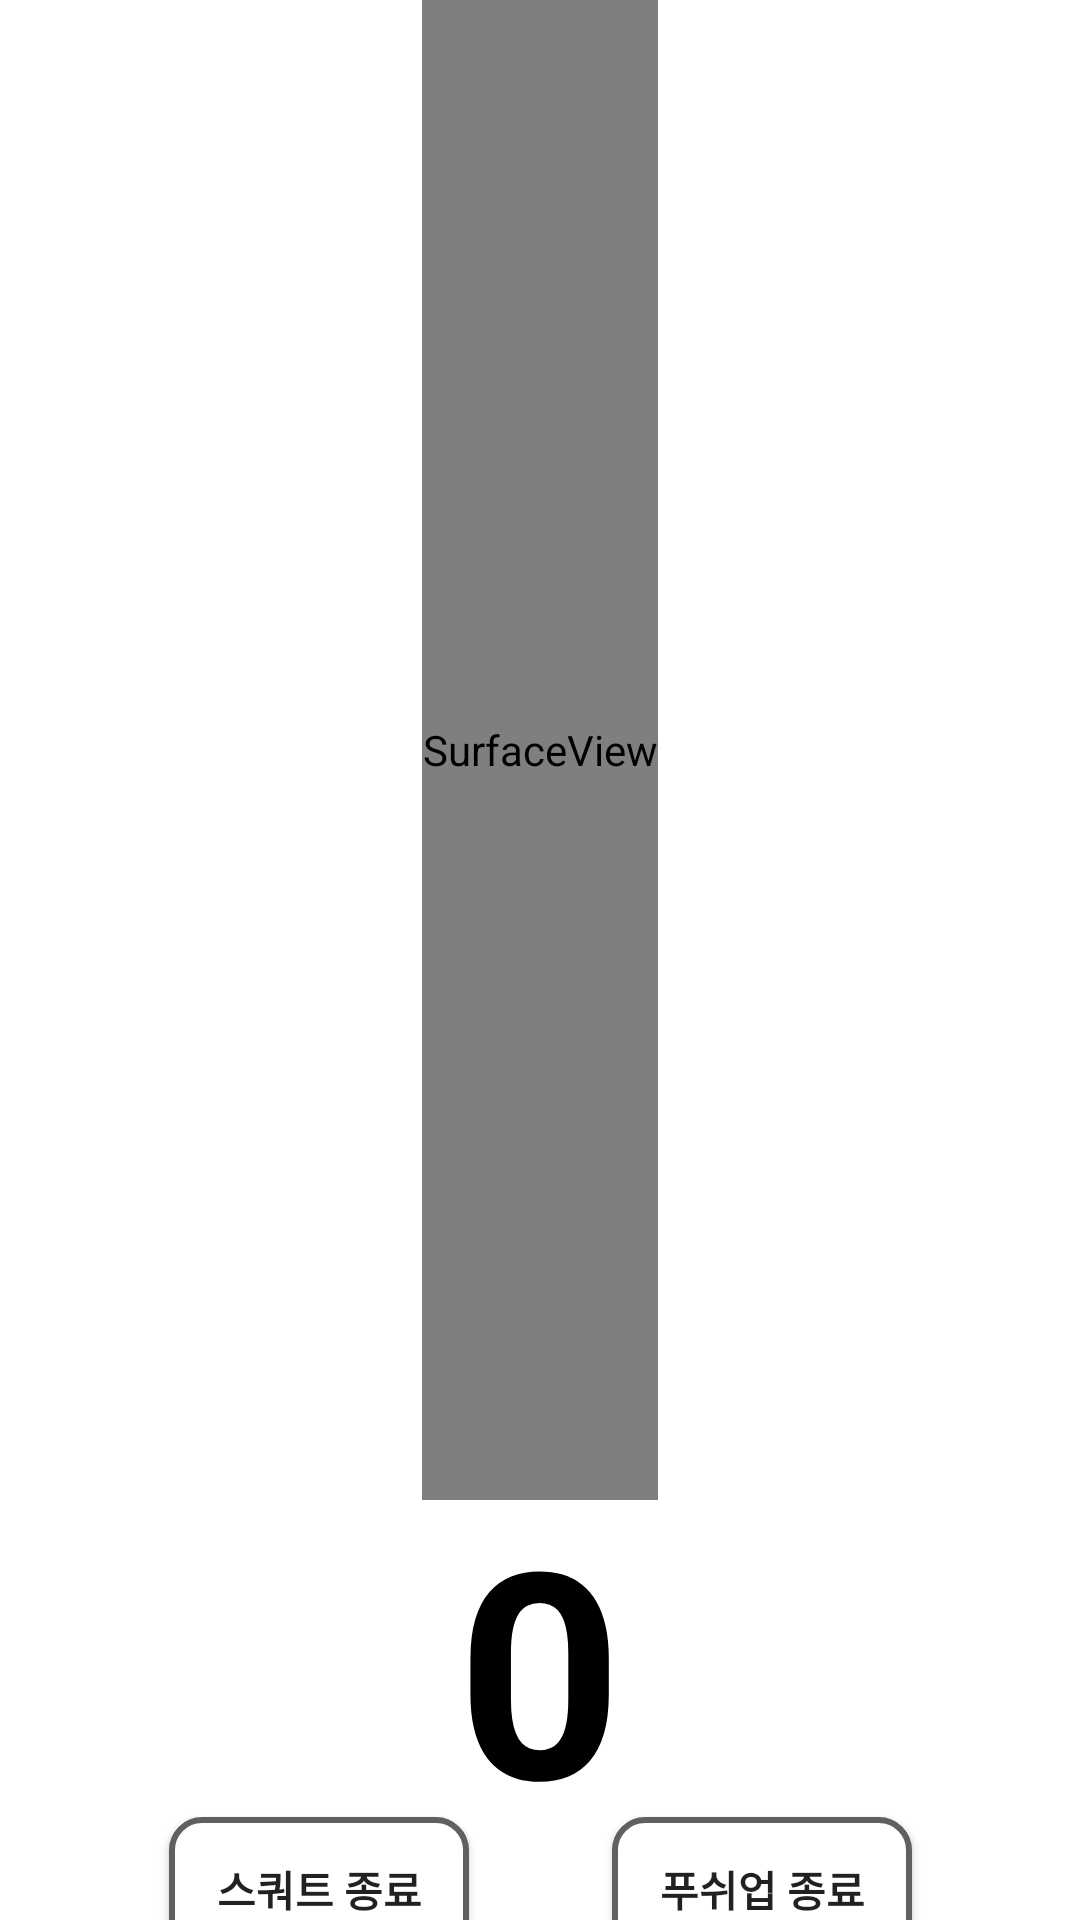

Android layout source for this screen:
<!-- AndroidManifest.xml: application theme Theme.AppCompat.Light.NoActionBar.FullScreen -->
<!-- res/layout/tfe_pn_activity_posenet.xml -->
<?xml version="1.0" encoding="utf-8"?>
<androidx.constraintlayout.widget.ConstraintLayout xmlns:android="http://schemas.android.com/apk/res/android"
    xmlns:app="http://schemas.android.com/apk/res-auto"
    xmlns:tools="http://schemas.android.com/tools"
    android:layout_width="match_parent"
    android:layout_height="match_parent"
    android:background="@android:color/white">

  
  <SurfaceView
      android:id="@+id/surfaceView"
      android:layout_width="wrap_content"
      android:layout_height="500sp"
      app:layout_constraintEnd_toEndOf="parent"
      app:layout_constraintStart_toStartOf="parent"
      app:layout_constraintTop_toTopOf="parent" />

  <androidx.constraintlayout.widget.ConstraintLayout
      android:layout_width="0dp"
      android:layout_height="0dp"
      android:background="#00FFFFFF"
      app:layout_constraintBottom_toBottomOf="parent"
      app:layout_constraintEnd_toEndOf="parent"
      app:layout_constraintStart_toStartOf="parent"
      app:layout_constraintTop_toBottomOf="@+id/surfaceView">

    <TextView
        android:id="@+id/textView"
        android:layout_width="wrap_content"
        android:layout_height="wrap_content"
        android:layout_gravity="center"
        android:text="0"
        android:textColor="#FF000000"
        android:textSize="96sp"
        android:textStyle="bold"
        android:layout_marginBottom="30sp"
        app:layout_constraintBottom_toBottomOf="parent"
        app:layout_constraintEnd_toEndOf="parent"
        app:layout_constraintStart_toStartOf="parent"
        app:layout_constraintTop_toTopOf="parent" />

    <Button
        android:id="@+id/fin_squart"
        android:layout_width="100sp"
        android:layout_height="wrap_content"
        android:background="@drawable/selector_button_main1"
        android:text="스쿼트 종료"
        android:textStyle="bold"
        android:layout_marginStart="60sp"
        app:layout_constraintBottom_toBottomOf="parent"
        app:layout_constraintEnd_toStartOf="@+id/textView"
        app:layout_constraintStart_toStartOf="parent"
        app:layout_constraintTop_toBottomOf="@+id/textView" />

    <Button
        android:id="@+id/fin_pushup"
        android:layout_width="100sp"
        android:layout_height="wrap_content"
        android:background="@drawable/selector_button_main1"
        android:text="푸쉬업 종료"
        android:textStyle="bold"
        android:layout_marginEnd="60sp"
        app:layout_constraintBottom_toBottomOf="parent"
        app:layout_constraintEnd_toEndOf="parent"
        app:layout_constraintStart_toEndOf="@+id/textView"
        app:layout_constraintTop_toBottomOf="@+id/textView" />
  </androidx.constraintlayout.widget.ConstraintLayout>

</androidx.constraintlayout.widget.ConstraintLayout>
<!-- resources referenced by this layout -->
<resources>
  <!-- drawable selector_button_main1 (drawable) -->
  <?xml version="1.0" encoding="utf-8"?>
  <selector xmlns:android="http://schemas.android.com/apk/res/android">
  
      
  
  
  
  
  
  
  
  
  
  
  
      
      <item android:state_pressed="false">
          <shape android:shape="rectangle" >
              <solid android:color="#FFFFFF" />
              <stroke
                  android:width="2sp"
                  android:color="#606060"/>
              <corners
                  android:radius="10dp" />
          </shape>
      </item>
  
      <item android:state_pressed="true">
          <shape android:shape="rectangle" >
              <solid android:color="#BCBCBC" />
              <stroke
                  android:width="2sp"
                  android:color="#606060"/>
              <corners
                  android:radius="10dp" />
          </shape>
      </item>
  </selector>
  <style name="Theme.AppCompat.Light.NoActionBar.FullScreen" parent="@style/Theme.AppCompat.Light.NoActionBar">
      <item name="android:windowNoTitle">true</item>
      <item name="android:windowActionBar">false</item>
      <item name="android:windowFullscreen">true</item>
      <item name="android:windowContentOverlay">@null</item>
    </style>
</resources>
